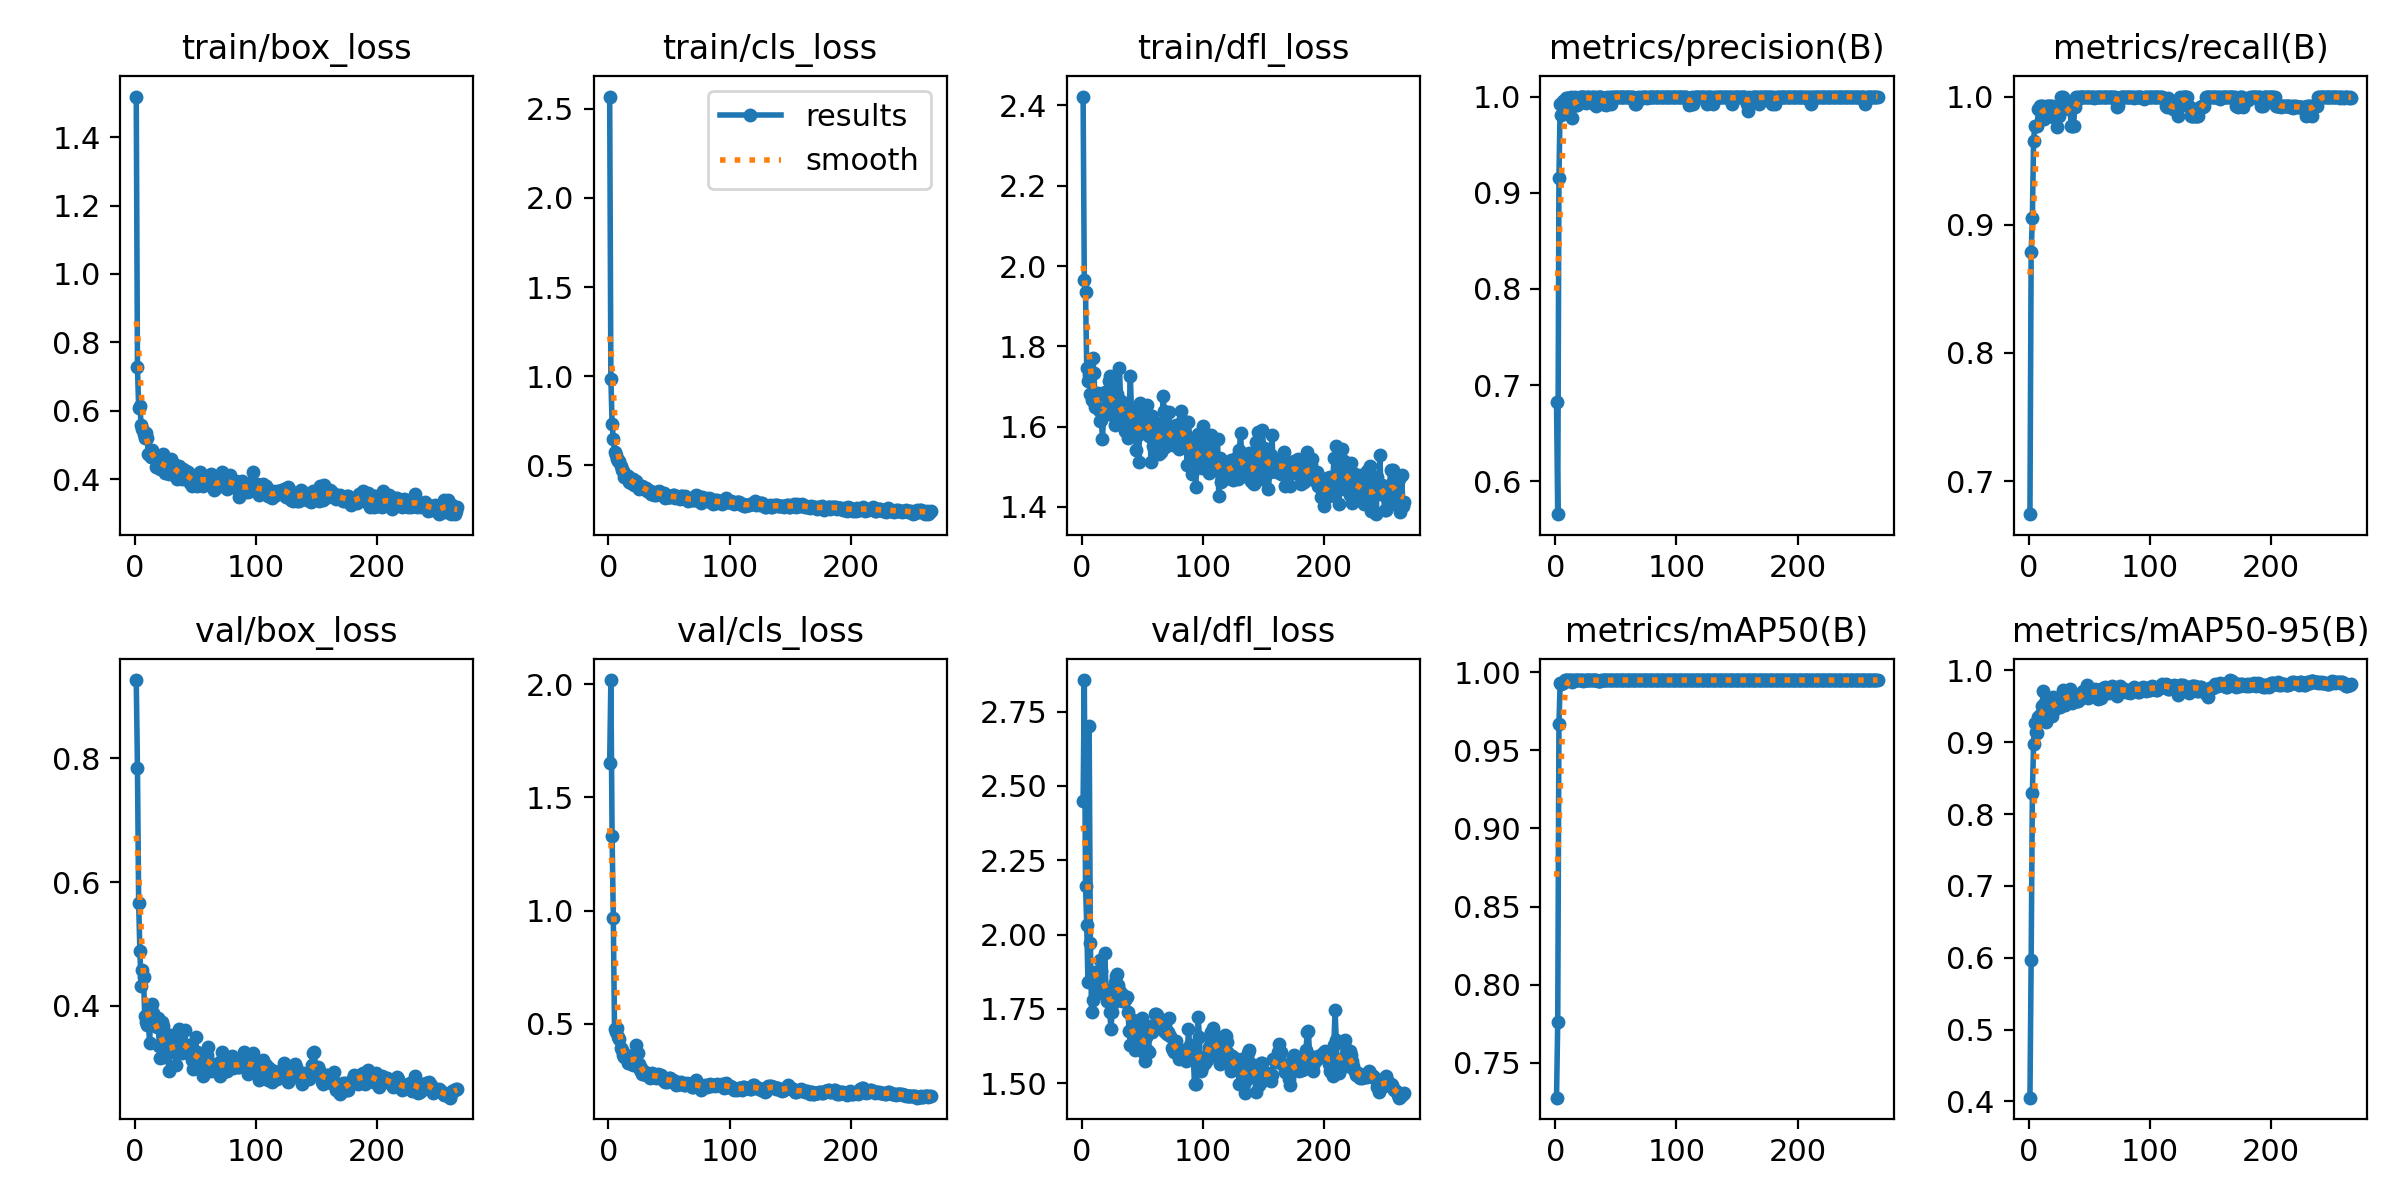

The table this chart was drawn from, first rows:
epoch, time, train/box_loss, train/cls_loss, train/dfl_loss, metrics/precision(B), metrics/recall(B), metrics/mAP50(B), metrics/mAP50-95(B), val/box_loss, val/cls_loss, val/dfl_loss, lr/pg0, lr/pg1, lr/pg2
1, 23.15, 1.519, 2.568, 2.422, 0.683, 0.6742, 0.7277, 0.4053, 0.9269, 1.653, 2.448, 0.08515, 0.00015, 0.00015
2, 24.92, 0.7272, 0.9852, 1.965, 0.5658, 0.8788, 0.776, 0.5965, 0.7846, 2.018, 2.856, 0.06931, 0.000309, 0.000309
3, 26.8, 0.6084, 0.7351, 1.934, 0.9157, 0.9049, 0.9668, 0.8291, 0.5655, 1.33, 2.165, 0.05347, 0.0004669, 0.0004669
4, 28.66, 0.6149, 0.647, 1.747, 0.9922, 0.9655, 0.9934, 0.8972, 0.4884, 0.9674, 2.033, 0.03762, 0.0006238, 0.0006238
5, 30.81, 0.5599, 0.5779, 1.713, 0.9809, 0.9773, 0.9922, 0.9268, 0.4313, 0.4765, 1.839, 0.02178, 0.0007796, 0.0007796
6, 32.95, 0.5465, 0.5586, 1.727, 0.9957, 0.9773, 0.9929, 0.9141, 0.457, 0.4646, 2.701, 0.005934, 0.0009343, 0.0009343
7, 35.01, 0.5336, 0.5352, 1.682, 0.9918, 0.9773, 0.9935, 0.9123, 0.4461, 0.4809, 1.972, 0.0009802, 0.0009802, 0.0009802
8, 37.11, 0.5199, 0.5235, 1.667, 0.9924, 0.9903, 0.9949, 0.9351, 0.3826, 0.4444, 1.74, 0.0009769, 0.0009769, 0.0009769
9, 39.37, 0.5356, 0.5276, 1.77, 0.9987, 0.9924, 0.995, 0.9385, 0.3742, 0.4336, 1.781, 0.0009736, 0.0009736, 0.0009736
10, 41.5, 0.5202, 0.4959, 1.733, 0.9986, 0.9924, 0.995, 0.9378, 0.3694, 0.3928, 1.855, 0.0009703, 0.0009703, 0.0009703
11, 43.6, 0.474, 0.472, 1.649, 0.9849, 0.9898, 0.9948, 0.9506, 0.3748, 0.3858, 1.872, 0.000967, 0.000967, 0.000967
12, 45.87, 0.478, 0.4688, 1.648, 0.9911, 0.9924, 0.9949, 0.9708, 0.3393, 0.3647, 1.808, 0.0009637, 0.0009637, 0.0009637
13, 48.11, 0.4663, 0.4376, 1.685, 1, 0.9827, 0.9949, 0.9531, 0.3872, 0.3556, 1.81, 0.0009604, 0.0009604, 0.0009604
14, 50.31, 0.4844, 0.4535, 1.641, 0.9775, 0.9857, 0.9938, 0.9275, 0.4029, 0.368, 1.85, 0.0009571, 0.0009571, 0.0009571
15, 52.66, 0.4738, 0.439, 1.614, 0.9983, 0.9924, 0.995, 0.9366, 0.3881, 0.3485, 1.915, 0.0009538, 0.0009538, 0.0009538
16, 54.89, 0.466, 0.4405, 1.617, 0.9994, 0.9924, 0.995, 0.9457, 0.3777, 0.3293, 1.878, 0.0009505, 0.0009505, 0.0009505
17, 56.82, 0.4371, 0.4079, 1.57, 0.9913, 0.9924, 0.9949, 0.9529, 0.3669, 0.3266, 1.804, 0.0009472, 0.0009472, 0.0009472
18, 58.98, 0.4598, 0.418, 1.635, 0.9915, 0.9924, 0.9949, 0.9494, 0.3648, 0.3285, 1.812, 0.0009439, 0.0009439, 0.0009439
19, 61.23, 0.4444, 0.4029, 1.686, 0.9918, 0.9924, 0.9949, 0.9365, 0.3806, 0.3431, 1.938, 0.0009406, 0.0009406, 0.0009406
20, 63.66, 0.464, 0.425, 1.638, 1, 0.9842, 0.9949, 0.9627, 0.3347, 0.3198, 1.797, 0.0009373, 0.0009373, 0.0009373
21, 65.9, 0.4289, 0.3924, 1.672, 1, 0.992, 0.995, 0.9621, 0.3145, 0.3294, 1.775, 0.000934, 0.000934, 0.000934
22, 68.15, 0.4499, 0.3994, 1.713, 0.9993, 0.9849, 0.9949, 0.9464, 0.3732, 0.3688, 1.813, 0.0009307, 0.0009307, 0.0009307
23, 70.39, 0.4743, 0.4145, 1.726, 1, 0.9763, 0.9946, 0.9519, 0.3668, 0.4051, 1.739, 0.0009274, 0.0009274, 0.0009274
24, 72.66, 0.4263, 0.3892, 1.65, 1, 0.9919, 0.995, 0.9528, 0.3169, 0.3725, 1.682, 0.0009241, 0.0009241, 0.0009241
25, 74.91, 0.4186, 0.368, 1.63, 0.9936, 0.9849, 0.9949, 0.9564, 0.3229, 0.3224, 1.74, 0.0009208, 0.0009208, 0.0009208
26, 77.31, 0.4503, 0.387, 1.723, 1, 0.9924, 0.995, 0.9491, 0.3436, 0.2953, 1.771, 0.0009175, 0.0009175, 0.0009175
27, 79.58, 0.4275, 0.3729, 1.603, 1, 0.9993, 0.995, 0.961, 0.3238, 0.3034, 1.841, 0.0009142, 0.0009142, 0.0009142
28, 81.83, 0.4155, 0.3846, 1.623, 1, 0.9993, 0.995, 0.9721, 0.2946, 0.2789, 1.861, 0.0009109, 0.0009109, 0.0009109
29, 84.12, 0.4485, 0.3757, 1.682, 0.9989, 0.9924, 0.995, 0.9643, 0.3345, 0.2782, 1.866, 0.0009076, 0.0009076, 0.0009076
30, 86.38, 0.4583, 0.3686, 1.617, 0.9994, 0.9924, 0.995, 0.952, 0.3527, 0.2862, 1.831, 0.0009043, 0.0009043, 0.0009043
31, 88.9, 0.4469, 0.3711, 1.746, 0.9995, 0.9924, 0.995, 0.9599, 0.3369, 0.2748, 1.814, 0.000901, 0.000901, 0.000901
32, 90.79, 0.4212, 0.3562, 1.664, 0.9924, 0.9912, 0.9949, 0.9612, 0.3463, 0.2812, 1.803, 0.0008977, 0.0008977, 0.0008977
33, 92.88, 0.4367, 0.363, 1.626, 1, 0.9904, 0.995, 0.9617, 0.3332, 0.2757, 1.777, 0.0008944, 0.0008944, 0.0008944
34, 95.06, 0.435, 0.359, 1.611, 0.9903, 0.9924, 0.9949, 0.9747, 0.3039, 0.2605, 1.794, 0.0008911, 0.0008911, 0.0008911
35, 97.34, 0.4001, 0.3384, 1.617, 0.9994, 0.9773, 0.9947, 0.968, 0.3257, 0.2665, 1.792, 0.0008878, 0.0008878, 0.0008878
36, 99.57, 0.4383, 0.3516, 1.588, 1, 0.9769, 0.9946, 0.9547, 0.3616, 0.2838, 1.781, 0.0008845, 0.0008845, 0.0008845
37, 102, 0.4072, 0.3496, 1.611, 0.9994, 0.9773, 0.9946, 0.9672, 0.3317, 0.2759, 1.789, 0.0008812, 0.0008812, 0.0008812
38, 104.3, 0.4034, 0.3358, 1.572, 1, 0.9922, 0.995, 0.9591, 0.3451, 0.2707, 1.74, 0.0008779, 0.0008779, 0.0008779
39, 106.6, 0.4001, 0.3368, 1.636, 0.992, 1, 0.9949, 0.9594, 0.3239, 0.2596, 1.677, 0.0008746, 0.0008746, 0.0008746
40, 108.9, 0.4295, 0.3524, 1.726, 0.9925, 0.9976, 0.9949, 0.9567, 0.3387, 0.2656, 1.629, 0.0008713, 0.0008713, 0.0008713
41, 111.2, 0.4164, 0.3488, 1.635, 0.9918, 1, 0.9948, 0.9572, 0.3603, 0.2808, 1.681, 0.000868, 0.000868, 0.000868
42, 113.4, 0.4247, 0.3577, 1.632, 0.9916, 1, 0.9949, 0.9602, 0.3307, 0.2718, 1.713, 0.0008647, 0.0008647, 0.0008647
43, 115.8, 0.4065, 0.3423, 1.638, 0.9992, 1, 0.995, 0.9678, 0.328, 0.2732, 1.652, 0.0008614, 0.0008614, 0.0008614
44, 118, 0.4226, 0.3407, 1.592, 0.9975, 1, 0.995, 0.9651, 0.3356, 0.2597, 1.612, 0.0008581, 0.0008581, 0.0008581
45, 120.3, 0.3903, 0.3326, 1.542, 0.9991, 1, 0.995, 0.9718, 0.3225, 0.2538, 1.628, 0.0008548, 0.0008548, 0.0008548
46, 122.5, 0.4115, 0.3468, 1.578, 0.9925, 0.9996, 0.995, 0.9671, 0.328, 0.2617, 1.677, 0.0008515, 0.0008515, 0.0008515
47, 124.7, 0.3816, 0.3179, 1.511, 0.9995, 1, 0.995, 0.9733, 0.3121, 0.2417, 1.693, 0.0008482, 0.0008482, 0.0008482
48, 127, 0.3994, 0.3291, 1.659, 0.9994, 1, 0.995, 0.9793, 0.2967, 0.2454, 1.655, 0.0008449, 0.0008449, 0.0008449
49, 128.8, 0.3904, 0.3239, 1.611, 1, 0.9993, 0.995, 0.9615, 0.3224, 0.2494, 1.633, 0.0008416, 0.0008416, 0.0008416
50, 130.7, 0.3982, 0.3217, 1.634, 1, 1, 0.995, 0.9627, 0.349, 0.2616, 1.718, 0.0008383, 0.0008383, 0.0008383
51, 132.9, 0.3807, 0.3245, 1.627, 1, 1, 0.995, 0.9686, 0.3243, 0.2619, 1.602, 0.000835, 0.000835, 0.000835
52, 135.1, 0.399, 0.3313, 1.595, 1, 0.9994, 0.995, 0.9723, 0.3063, 0.2478, 1.575, 0.0008317, 0.0008317, 0.0008317
53, 137.5, 0.4083, 0.3336, 1.6, 1, 0.9994, 0.995, 0.9692, 0.3129, 0.2527, 1.655, 0.0008284, 0.0008284, 0.0008284
54, 139.7, 0.4214, 0.3333, 1.654, 1, 0.9992, 0.995, 0.9714, 0.3109, 0.2486, 1.611, 0.0008251, 0.0008251, 0.0008251
55, 141.9, 0.3883, 0.3168, 1.578, 1, 0.9998, 0.995, 0.9734, 0.308, 0.2445, 1.604, 0.0008218, 0.0008218, 0.0008218
56, 144.1, 0.3796, 0.3217, 1.62, 0.9996, 1, 0.995, 0.9729, 0.2855, 0.2322, 1.675, 0.0008185, 0.0008185, 0.0008185
57, 146.2, 0.4007, 0.3203, 1.511, 0.9993, 1, 0.995, 0.9607, 0.322, 0.2422, 1.692, 0.0008152, 0.0008152, 0.0008152
58, 148.5, 0.4035, 0.3203, 1.627, 0.9993, 1, 0.995, 0.9721, 0.3067, 0.2351, 1.674, 0.0008119, 0.0008119, 0.0008119
59, 150.8, 0.39, 0.3135, 1.551, 0.9994, 1, 0.995, 0.9693, 0.3197, 0.2362, 1.684, 0.0008086, 0.0008086, 0.0008086
60, 153, 0.4083, 0.3263, 1.606, 0.9995, 1, 0.995, 0.9616, 0.333, 0.2441, 1.732, 0.0008053, 0.0008053, 0.0008053
... 206 more rows
